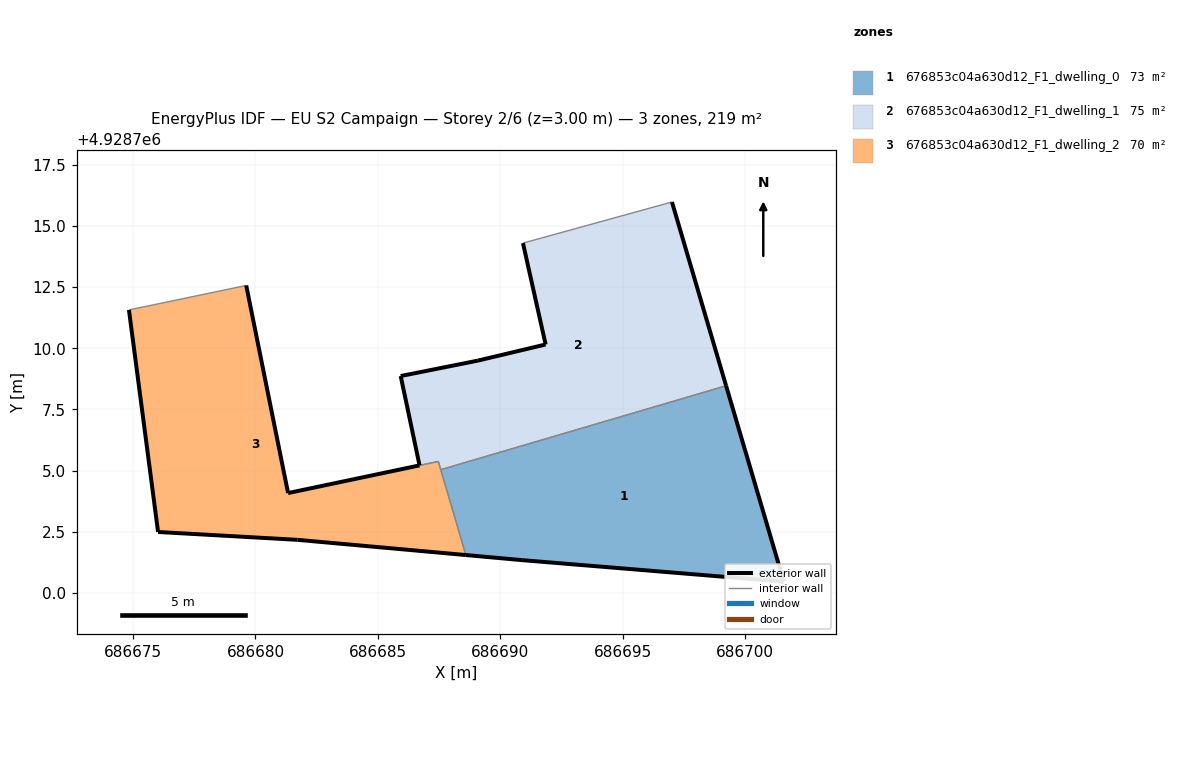
=== STOREY PLAN SPEC (per zone: floor XY polygon, exterior-wall plan segments, windows/doors) ===
zone 1: 676853c04a630d12_F1_dwelling_0  (72.9 m²)
  floor: (686701.58, 4928700.46) (686699.22, 4928708.47) (686687.57, 4928705.04) (686688.59, 4928701.55) (686690.89, 4928701.34)
  exterior wall: (686690.89, 4928701.34) – (686688.59, 4928701.55)  [2.3 m]
  exterior wall: (686699.22, 4928708.47) – (686701.58, 4928700.46)  [8.3 m]
  exterior wall: (686701.58, 4928700.46) – (686690.89, 4928701.34)  [10.7 m]
  interior walls: 2
zone 2: 676853c04a630d12_F1_dwelling_1  (75.2 m²)
  floor: (686699.22, 4928708.47) (686697.01, 4928715.97) (686690.93, 4928714.29) (686691.85, 4928710.15) (686689.08, 4928709.49) (686685.93, 4928708.86) (686686.70, 4928705.21) (686687.47, 4928705.38) (686687.57, 4928705.04)
  exterior wall: (686685.93, 4928708.86) – (686689.08, 4928709.49)  [3.2 m]
  exterior wall: (686689.08, 4928709.49) – (686691.85, 4928710.15)  [2.8 m]
  exterior wall: (686691.85, 4928710.15) – (686690.93, 4928714.29)  [4.2 m]
  exterior wall: (686697.01, 4928715.97) – (686699.22, 4928708.47)  [7.8 m]
  exterior wall: (686686.70, 4928705.21) – (686685.93, 4928708.86)  [3.7 m]
  interior walls: 5
zone 3: 676853c04a630d12_F1_dwelling_2  (70.5 m²)
  floor: (686688.59, 4928701.55) (686687.47, 4928705.37) (686686.70, 4928705.21) (686681.33, 4928704.08) (686679.62, 4928712.56) (686674.83, 4928711.56) (686676.02, 4928702.49) (686681.71, 4928702.17)
  exterior wall: (686688.59, 4928701.55) – (686681.71, 4928702.17)  [6.9 m]
  exterior wall: (686681.71, 4928702.17) – (686676.02, 4928702.49)  [5.7 m]
  exterior wall: (686676.02, 4928702.49) – (686674.83, 4928711.56)  [9.1 m]
  exterior wall: (686679.62, 4928712.56) – (686681.33, 4928704.08)  [8.7 m]
  exterior wall: (686681.33, 4928704.08) – (686686.70, 4928705.21)  [5.5 m]
  exterior wall: (686686.70, 4928705.21) – (686686.70, 4928705.21)  [0.0 m]
  interior walls: 5

=== DERIVED (storey summary) ===
Building: EU S2 Campaign
Storey: 2 of 6  (floor level z = 3.00 m)
Storey gross floor area: 218.6 m²
Zones on this storey: 3
  - 676853c04a630d12_F1_dwelling_0: floor 72.9 m²; exterior wall 21.4 m (64.1 m²); WWR 0.0%
  - 676853c04a630d12_F1_dwelling_1: floor 75.2 m²; exterior wall 21.9 m (65.6 m²); WWR 0.0%
  - 676853c04a630d12_F1_dwelling_2: floor 70.5 m²; exterior wall 35.9 m (107.7 m²); WWR 0.0%
Zone adjacency (shared interzone walls):
  - 676853c04a630d12_F1_dwelling_0 ↔ 676853c04a630d12_F1_dwelling_1
  - 676853c04a630d12_F1_dwelling_0 ↔ 676853c04a630d12_F1_dwelling_2
  - 676853c04a630d12_F1_dwelling_1 ↔ 676853c04a630d12_F1_dwelling_2